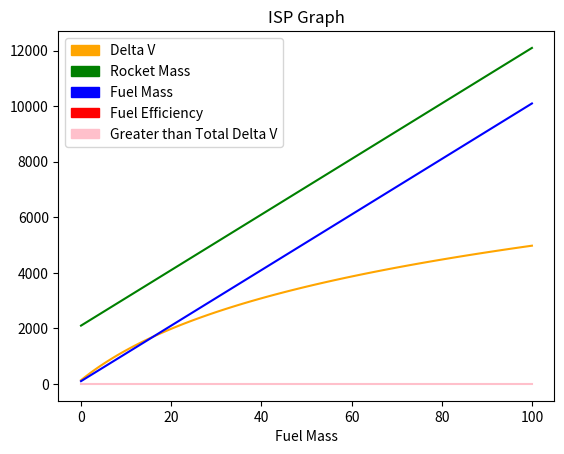

Python code for this plot:
# [redacted]

import matplotlib.pylab as plt
import matplotlib.patches as mpatches
import math
import numpy as np

ENGINE_ISP = 282

def deltaVSimple(sImpulseSpecific):
    # Calculates and plots deltaV over range of fuelmass
    # Utilizes Merlin LOX engine, 282 Isp, Sea Level

    color_legends = {
        'deltaV': 'orange',
        'mRocket': 'green',
        'mFuel': 'blue',
        'nEfficiency': 'red',
        'greaterThanTotalDeltaV': 'pink'
    }

    g = 9.8070 # m/s^2
    mRocket0 = 2000 #Baseline rocket mass, kgs, dry-weight
    mFuel = 0 
    i = 0 # Incrementer to order plot entries
    muEarth = 3.986004418 * 10**(14) #m^3/s^2, GM, or Grav. Constant, Earth
    muMoon = 4.9048695 * 10**(12) #m^3/s^2, GM, or Grav. Constant, Moon
    vEarthSurface = 460 #m/s
    sRadii_earth = 6378000 #m
    sRadii_iss = sRadii_earth + 400000 #m
    dV1 = math.sqrt(muEarth/sRadii_earth)*(math.sqrt(2*sRadii_iss/(sRadii_earth+sRadii_iss)-1)) 
    dV2 = math.sqrt(muEarth/sRadii_iss)*(1-math.sqrt(2*sRadii_earth/(sRadii_earth+sRadii_iss))) 
    sAxisSemiMajor = (sRadii_earth + sRadii_iss)/2 
    vInit = math.sqrt(muEarth/sRadii_earth) #Theoretical orbital velocity at earth surface
    vFinal = math.sqrt(muEarth/sRadii_iss) #Orbital velocity of ISS 400km up
    vTransferA = math.sqrt(muEarth*(2/sRadii_earth - 1/sAxisSemiMajor)) #Velocity at Initial Orbit A
    vTransferB = math.sqrt(muEarth*(2/sRadii_iss - 1/sAxisSemiMajor)) #Velocity at Initial Orbit B
    dVA = vTransferA-vInit #Initial velocity change, m/s
    dVB = vTransferB-vFinal #Final Velocity change, m/s
    dVT = dVA + dVB #Total deltaV

    deltaVList = []
    mRocketList = []
    mFuelList = []
    nEfficiencyFuelList = []
    greaterThanTotalDeltaVList = []

    while mFuel <= 10000:
        i = i + 1 
        mFuel = mFuel + 100 #Add 10 kgs per loop
        mRocket = mFuel + mRocket0 
        deltaV = sImpulseSpecific*g*np.log(mRocket/mRocket0) 
        nEfficiencyFuel = deltaV/mFuel # deltaV/kgOfFuel

        greaterThanTotalDeltaV = 0
        if (deltaV >= dVT):
            greaterThanTotalDeltaV = 1

        deltaVList.append(deltaV)
        mRocketList.append(mRocket)
        mFuelList.append(mFuel)
        nEfficiencyFuelList.append(nEfficiencyFuel)
        greaterThanTotalDeltaVList.append(greaterThanTotalDeltaV)

    plt.plot(deltaVList, label="Delta V", color=color_legends['deltaV'])
    plt.plot(mRocketList, label="Rocket Mass", color=color_legends['mRocket'])
    plt.plot(mFuelList, label="Fuel Mass", color=color_legends['mFuel'])
    plt.plot(nEfficiencyFuel, label="Fuel Efficiency", color=color_legends['nEfficiency'])
    plt.plot(greaterThanTotalDeltaVList, label="Greater than Total Delta V", color=color_legends['greaterThanTotalDeltaV'])

    plt.legend(handles=[
        mpatches.Patch(color=color_legends['deltaV'], label='Delta V'),
        mpatches.Patch(color=color_legends['mRocket'], label='Rocket Mass'),
        mpatches.Patch(color=color_legends['mFuel'], label='Fuel Mass'),
        mpatches.Patch(color=color_legends['nEfficiency'], label='Fuel Efficiency'),
        mpatches.Patch(color=color_legends['greaterThanTotalDeltaV'], label='Greater than Total Delta V')
    ])

    # Configure plot

    plt.title('ISP Graph')
    plt.xlabel('Fuel Mass')

    plt.show() # display chart via localhost

deltaVSimple(ENGINE_ISP)